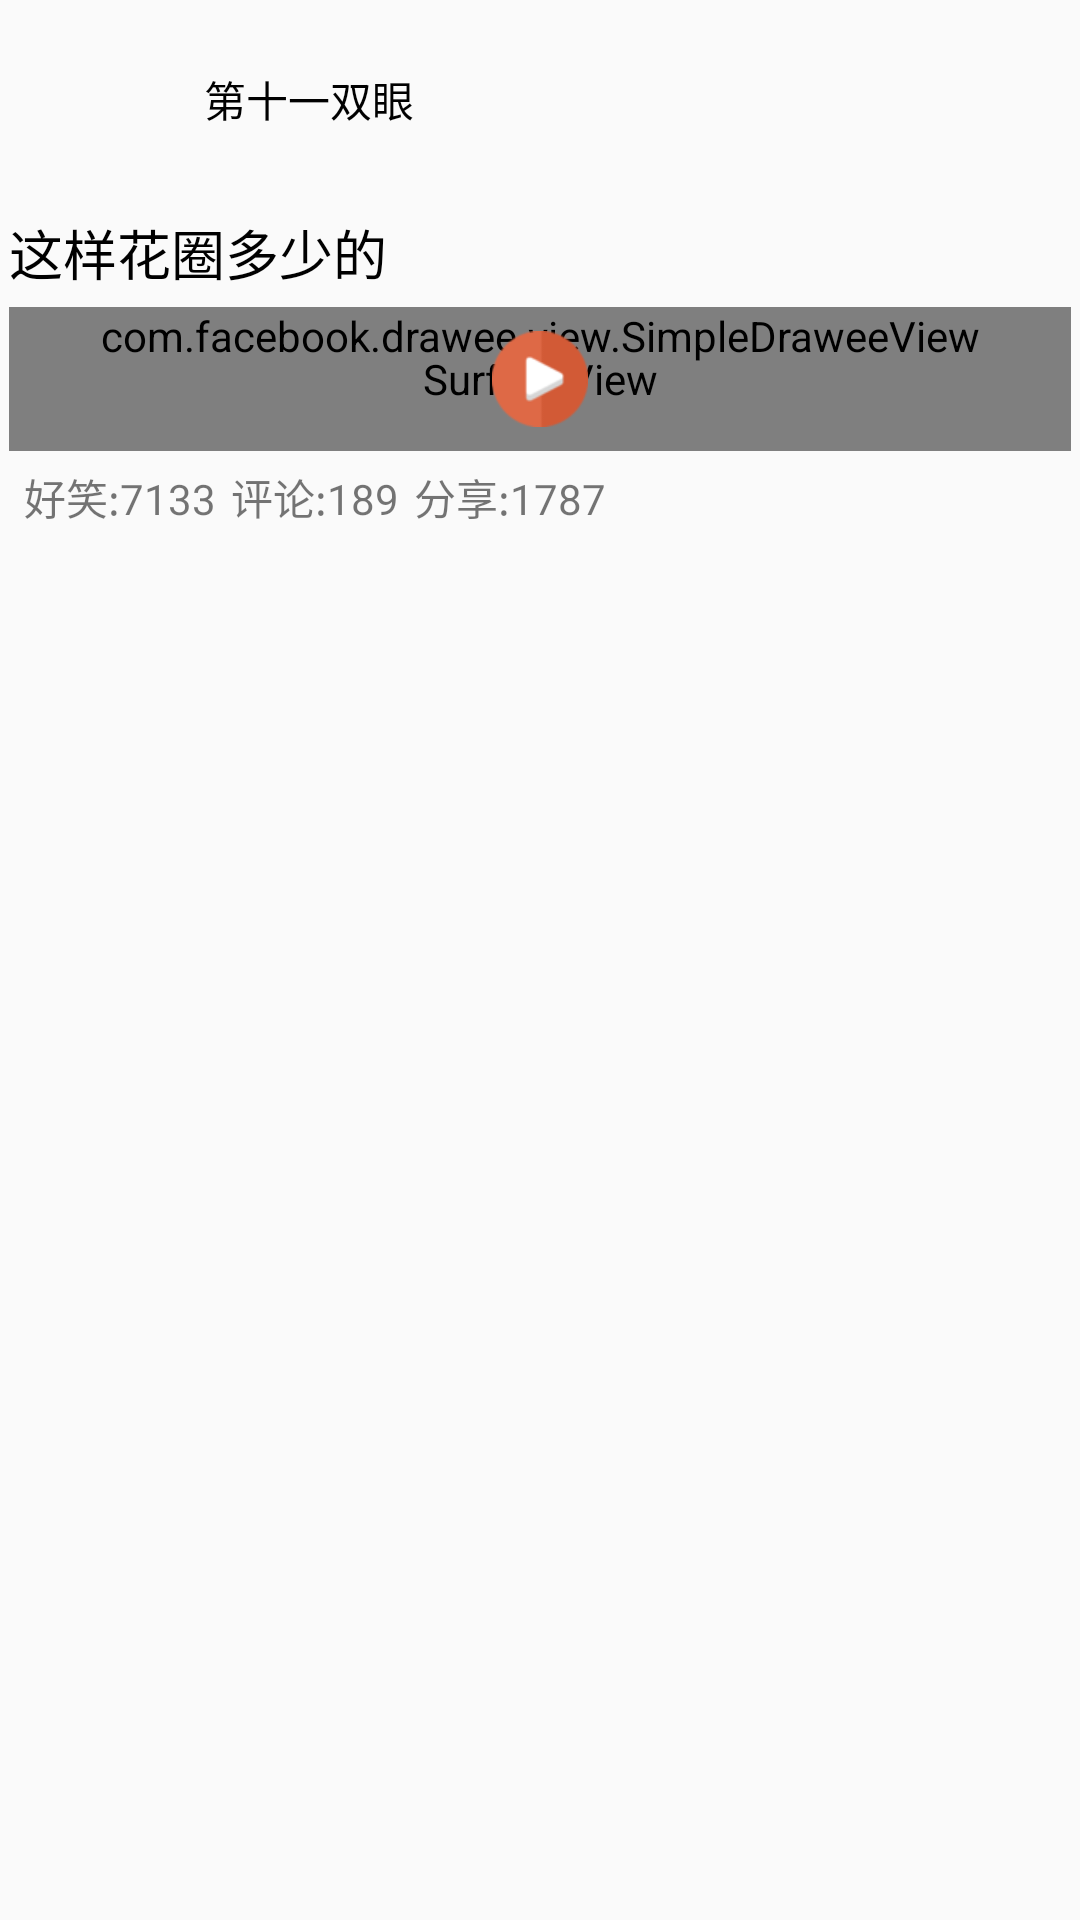

Write the Android layout XML for this screen, with the resource values it uses.
<!-- AndroidManifest.xml: application theme AppTheme -->
<!-- res/layout/video_item.xml -->
<?xml version="1.0" encoding="utf-8"?>
<LinearLayout xmlns:android="http://schemas.android.com/apk/res/android"
              android:layout_width="match_parent"
              android:layout_height="match_parent"
              android:orientation="vertical"
              android:padding="3dp"
    >

    <LinearLayout
        android:layout_width="match_parent"
        android:layout_height="wrap_content"
        android:orientation="horizontal"
        >
    <ImageView
        android:id="@+id/video_item_userIcon"
        android:layout_width="60dp"
        android:layout_height="60dp"
        android:src="@mipmap/ic_launcher"
        />

        <TextView
            android:id="@+id/video_item_userName"
            android:layout_width="wrap_content"
            android:layout_height="wrap_content"
            android:text="第十一双眼"
            android:textColor="#000"
            android:layout_gravity="center_vertical"
            android:layout_marginLeft="5dp"
            />

    </LinearLayout>

    <TextView
        android:id="@+id/video_item_content"
        android:layout_width="match_parent"
        android:layout_height="wrap_content"
        android:textColor="#000"
        android:layout_marginTop="8dp"
        android:textSize="18sp"
        android:text="这样花圈多少的"
        />

    <FrameLayout
        android:layout_width="match_parent"
        android:layout_height="wrap_content"
        android:layout_marginTop="5dp"
        >

        <SurfaceView
            android:id="@+id/video_item_video"
            android:layout_width="match_parent"
            android:layout_height="match_parent"
            />

        <com.facebook.drawee.view.SimpleDraweeView
            android:id="@+id/video_item_pic"
            android:layout_width="match_parent"
            android:layout_height="wrap_content"
            />

        <ProgressBar
            android:id="@+id/video_item_progress"
            android:layout_width="wrap_content"
            android:layout_height="wrap_content"
            android:layout_gravity="center"
            android:visibility="invisible"
            />
        <ImageView
            android:layout_width="wrap_content"
            android:layout_height="wrap_content"
            android:layout_gravity="center"
            android:id="@+id/video_item_play"
            android:src="@mipmap/play2"
            />
    </FrameLayout>

    <LinearLayout
        android:layout_width="match_parent"
        android:layout_height="wrap_content"
        android:orientation="horizontal"
        android:layout_marginLeft="5dp"
        android:layout_marginTop="5dp"
        >
        <TextView
            android:id="@+id/video_item_haoxiao"
            android:layout_width="wrap_content"
            android:layout_height="wrap_content"
            android:text="好笑:7133"
            />
        <TextView
            android:id="@+id/video_item_pinglun"
            android:layout_width="wrap_content"
            android:layout_height="wrap_content"
            android:text="评论:189"
            android:layout_marginLeft="5dp"
            />
        <TextView
            android:id="@+id/video_item_fenxiang"
            android:layout_width="wrap_content"
            android:layout_height="wrap_content"
            android:text="分享:1787"
            android:layout_marginLeft="5dp"
            />
    </LinearLayout>
</LinearLayout>
<!-- resources referenced by this layout -->
<resources>
  <!-- mipmap play2: png bitmap (mipmap-xhdpi, 2606 bytes) -->
  <style name="AppTheme" parent="Theme.AppCompat.Light.DarkActionBar">
          
          <item name="colorPrimary">@color/colorAccent</item>
          <item name="colorPrimaryDark">@color/colorAccent</item>
          <item name="colorAccent">@color/colorAccent</item>
          <item name="android:windowAnimationStyle">@style/winAnimation</item>
      </style>
  <style name="winAnimation">
  
          <item name="android:activityOpenEnterAnimation">@anim/open_in</item>
          <item name="android:activityOpenExitAnimation">@anim/open_out</item>
  
  
      </style>
  <!-- not gathered from this repository: default colours our renderer supplied (Android Studio template values) -->
  <color name="colorAccent">#FF03DAC5</color>
</resources>
